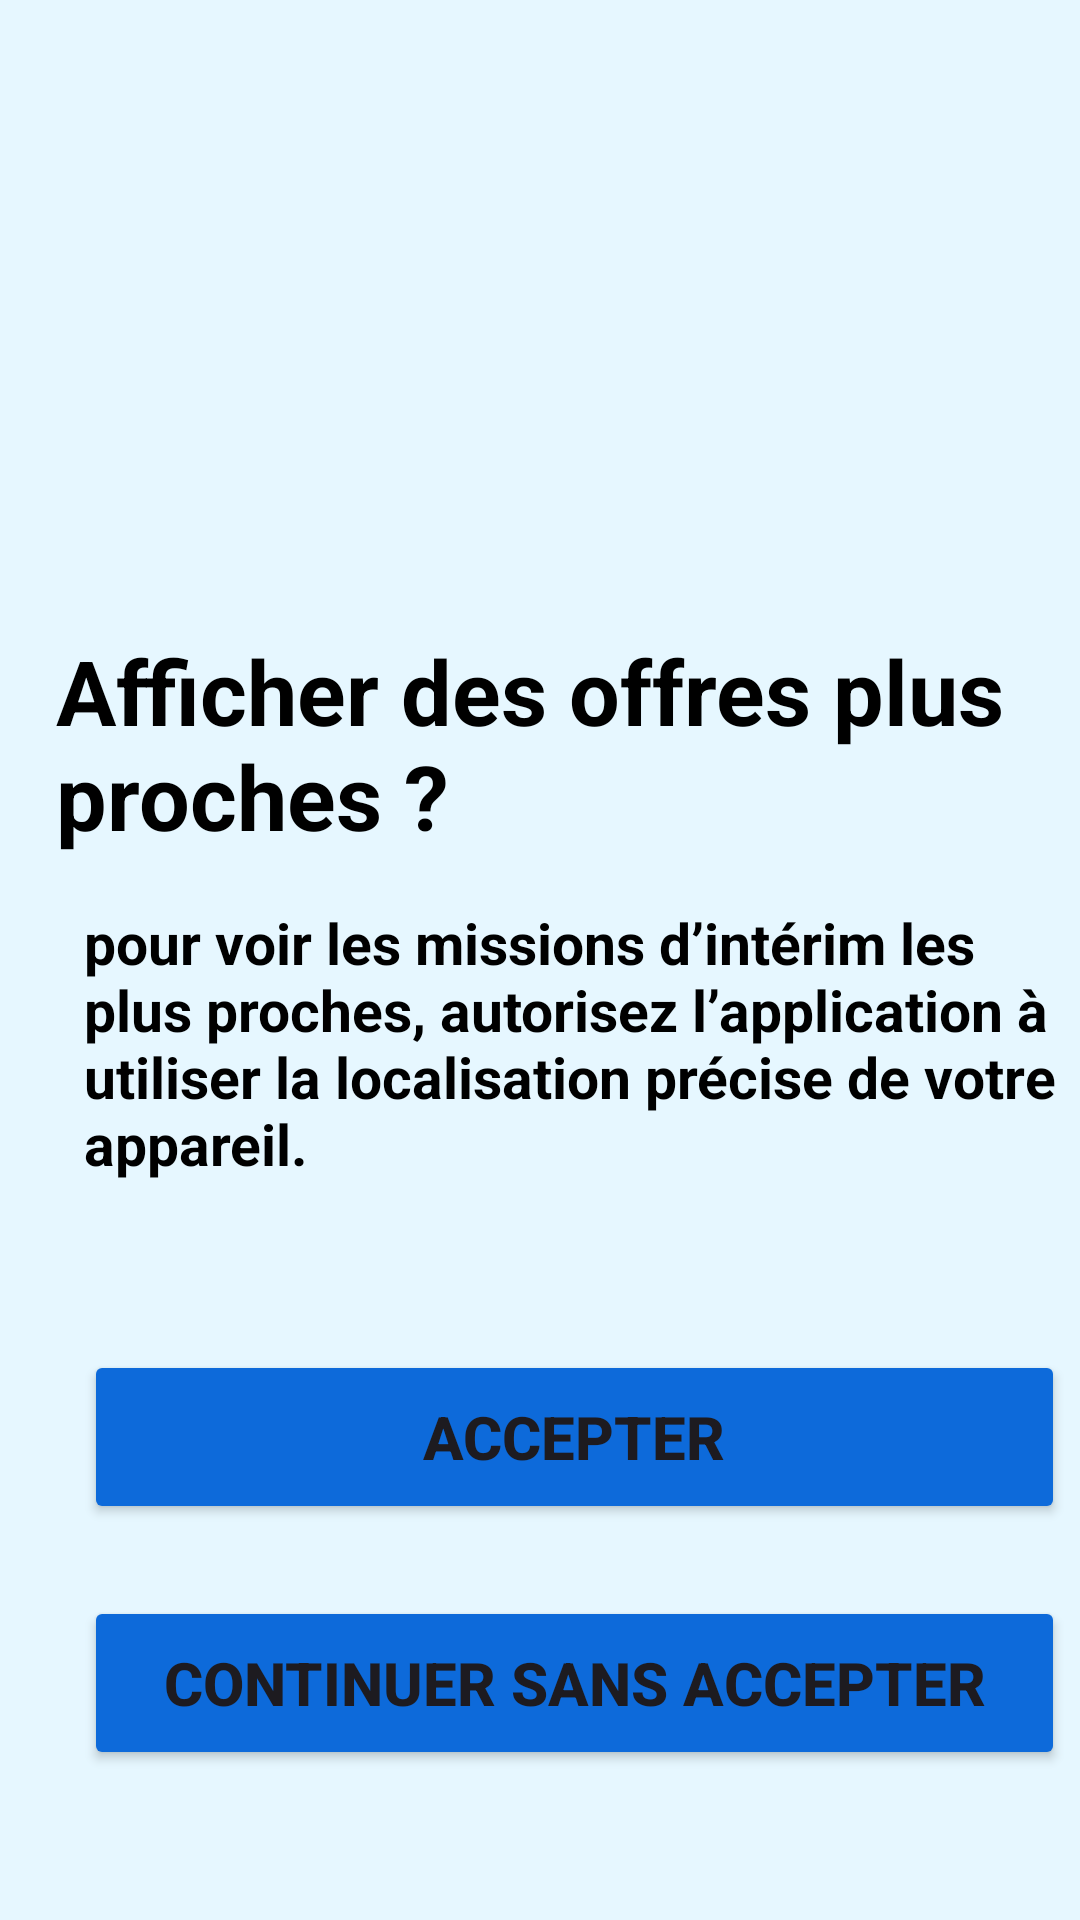

The Android layout XML behind this screen, and the referenced resources:
<!-- AndroidManifest.xml: application theme Theme.Interim -->
<!-- res/layout/activity_location.xml -->
<?xml version="1.0" encoding="utf-8"?>
<androidx.constraintlayout.widget.ConstraintLayout xmlns:android="http://schemas.android.com/apk/res/android"
    xmlns:app="http://schemas.android.com/apk/res-auto"
    xmlns:tools="http://schemas.android.com/tools"
    android:id="@+id/main"
    android:layout_width="match_parent"
    android:layout_height="match_parent"
    android:background="@color/app_color"
    tools:context=".LocationActivity">

    <ImageView
        android:id="@+id/app_logo2"
        android:layout_width="0dp"
        android:layout_height="158dp"
        android:layout_marginStart="8dp"
        android:layout_marginTop="24dp"
        android:layout_marginEnd="8dp"
        app:layout_constraintEnd_toEndOf="parent"
        app:layout_constraintStart_toStartOf="parent"
        app:layout_constraintTop_toTopOf="parent" />

    <TextView
        android:id="@+id/location_txt"
        android:layout_width="329dp"
        android:layout_height="wrap_content"
        android:layout_marginStart="16dp"
        android:layout_marginTop="28dp"
        android:text="Afficher des offres plus proches ?"
        android:textColor="@color/black"
        android:textSize="30sp"
        android:textStyle="bold"
        app:layout_constraintEnd_toEndOf="parent"
        app:layout_constraintHorizontal_bias="0.181"
        app:layout_constraintStart_toStartOf="parent"
        app:layout_constraintTop_toBottomOf="@+id/app_logo2" />

    <TextView
        android:id="@+id/location_txt2"
        android:layout_width="340dp"
        android:layout_height="wrap_content"
        android:layout_marginStart="28dp"
        android:layout_marginTop="16dp"
        android:text="pour voir les missions d’intérim les plus proches, autorisez l’application à utiliser la localisation précise de votre appareil. "
        android:textColor="@color/black"
        android:textSize="19sp"
        android:textStyle="bold"
        app:layout_constraintStart_toStartOf="parent"
        app:layout_constraintTop_toBottomOf="@+id/location_txt" />

    <Button
        android:id="@+id/accept_button"
        android:layout_width="327dp"
        android:layout_height="58dp"
        android:layout_marginStart="28dp"
        android:layout_marginTop="56dp"
        android:backgroundTint="@color/button_color"
        android:text="Accepter"
        android:textSize="20sp"
        android:textStyle="bold"
        app:layout_constraintStart_toStartOf="parent"
        app:layout_constraintTop_toBottomOf="@+id/location_txt2" />

    <Button
        android:id="@+id/refuse_button"
        android:layout_width="327dp"
        android:layout_height="58dp"
        android:layout_marginTop="24dp"
        android:backgroundTint="@color/button_color"
        android:text="Continuer sans accepter"
        android:textSize="20sp"
        android:textStyle="bold"
        app:layout_constraintStart_toStartOf="@+id/accept_button"
        app:layout_constraintTop_toBottomOf="@+id/accept_button" />


</androidx.constraintlayout.widget.ConstraintLayout>
<!-- resources referenced by this layout -->
<resources>
  <color name="app_color">#E6F7FF</color>
  <color name="black">#FF000000</color>
  <color name="button_color">#0D6ADA</color>
  <style name="Theme.Interim" parent="Base.Theme.Interim" />
  <style name="Base.Theme.Interim" parent="Theme.Material3.DayNight.NoActionBar">
          
          
      </style>
</resources>
